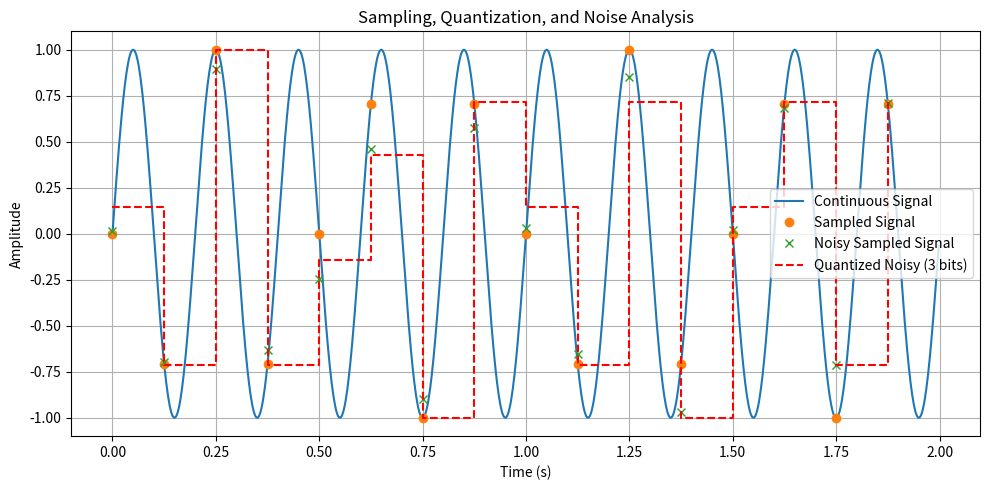

Here is the Python script that generated this plot:
import matplotlib.pyplot as plt
import numpy as np

# Answers to written questions will be printed after the figures have been generated.

# Global parameters
duration = 2  # seconds
signal_freq = 5.0  # Hz
sampling_freq = 8  # Hz
num_bits = 3  # 3-bit quantization (8 levels)
min_signal = -1
max_signal = 1
mean = 0
std_dev = 0.1  # noise level


def original_signal(t):
    return np.sin(2 * np.pi * signal_freq * t)


def add_Gaussian_noise(signal, mean, std):
    mag = np.max(signal) - np.min(signal)
    noise = np.random.normal(mean, std * mag, len(signal))
    return signal + noise


def quantize(signal, num_bits, min_signal, max_signal):
    num_levels = 2 ** num_bits
    qs = np.round((signal - min_signal) /
                  (max_signal - min_signal) * (num_levels - 1))
    qv = min_signal + qs * (max_signal - min_signal) / (num_levels - 1)
    return qv


def compute_errors(original, noisy):
    mse = np.mean((original - noisy) ** 2)
    rmse = np.sqrt(mse)
    psnr = 10 * np.log10(np.max(np.abs(original)) ** 2 /
                         mse) if mse > 0 else float('inf')
    return mse, rmse, psnr


# plot signals
t_points = np.linspace(0, duration, 1000, endpoint=False)
cont_signal = original_signal(t_points)

plt.figure(figsize=(10, 5))
plt.plot(t_points, cont_signal, label='Continuous Signal')

# sampling
total_samples = int(sampling_freq * duration)
t_sampled = np.linspace(0, duration, total_samples, endpoint=False)
sampled_signal = original_signal(t_sampled)
plt.plot(t_sampled, sampled_signal, 'o', label='Sampled Signal')

# add noise
noisy_sampled_signal = add_Gaussian_noise(sampled_signal, mean, std_dev)
plt.plot(t_sampled, noisy_sampled_signal, 'x', label='Noisy Sampled Signal')

# quantize noisy signal
quantized_noisy = quantize(
    noisy_sampled_signal, num_bits, min_signal, max_signal)
plt.step(t_sampled, quantized_noisy, where='post',
         label=f'Quantized Noisy ({num_bits} bits)', color='r', linestyle='--')

plt.xlabel('Time (s)')
plt.ylabel('Amplitude')
plt.title('Sampling, Quantization, and Noise Analysis')
plt.legend()
plt.grid(True)
plt.tight_layout()
plt.show()

# print error metrics
mse, rmse, psnr = compute_errors(sampled_signal, noisy_sampled_signal)
print(f"MSE: {mse:.4f}")
print(f"RMSE: {rmse:.4f}")
print(f"PSNR: {psnr:.2f} dB")
